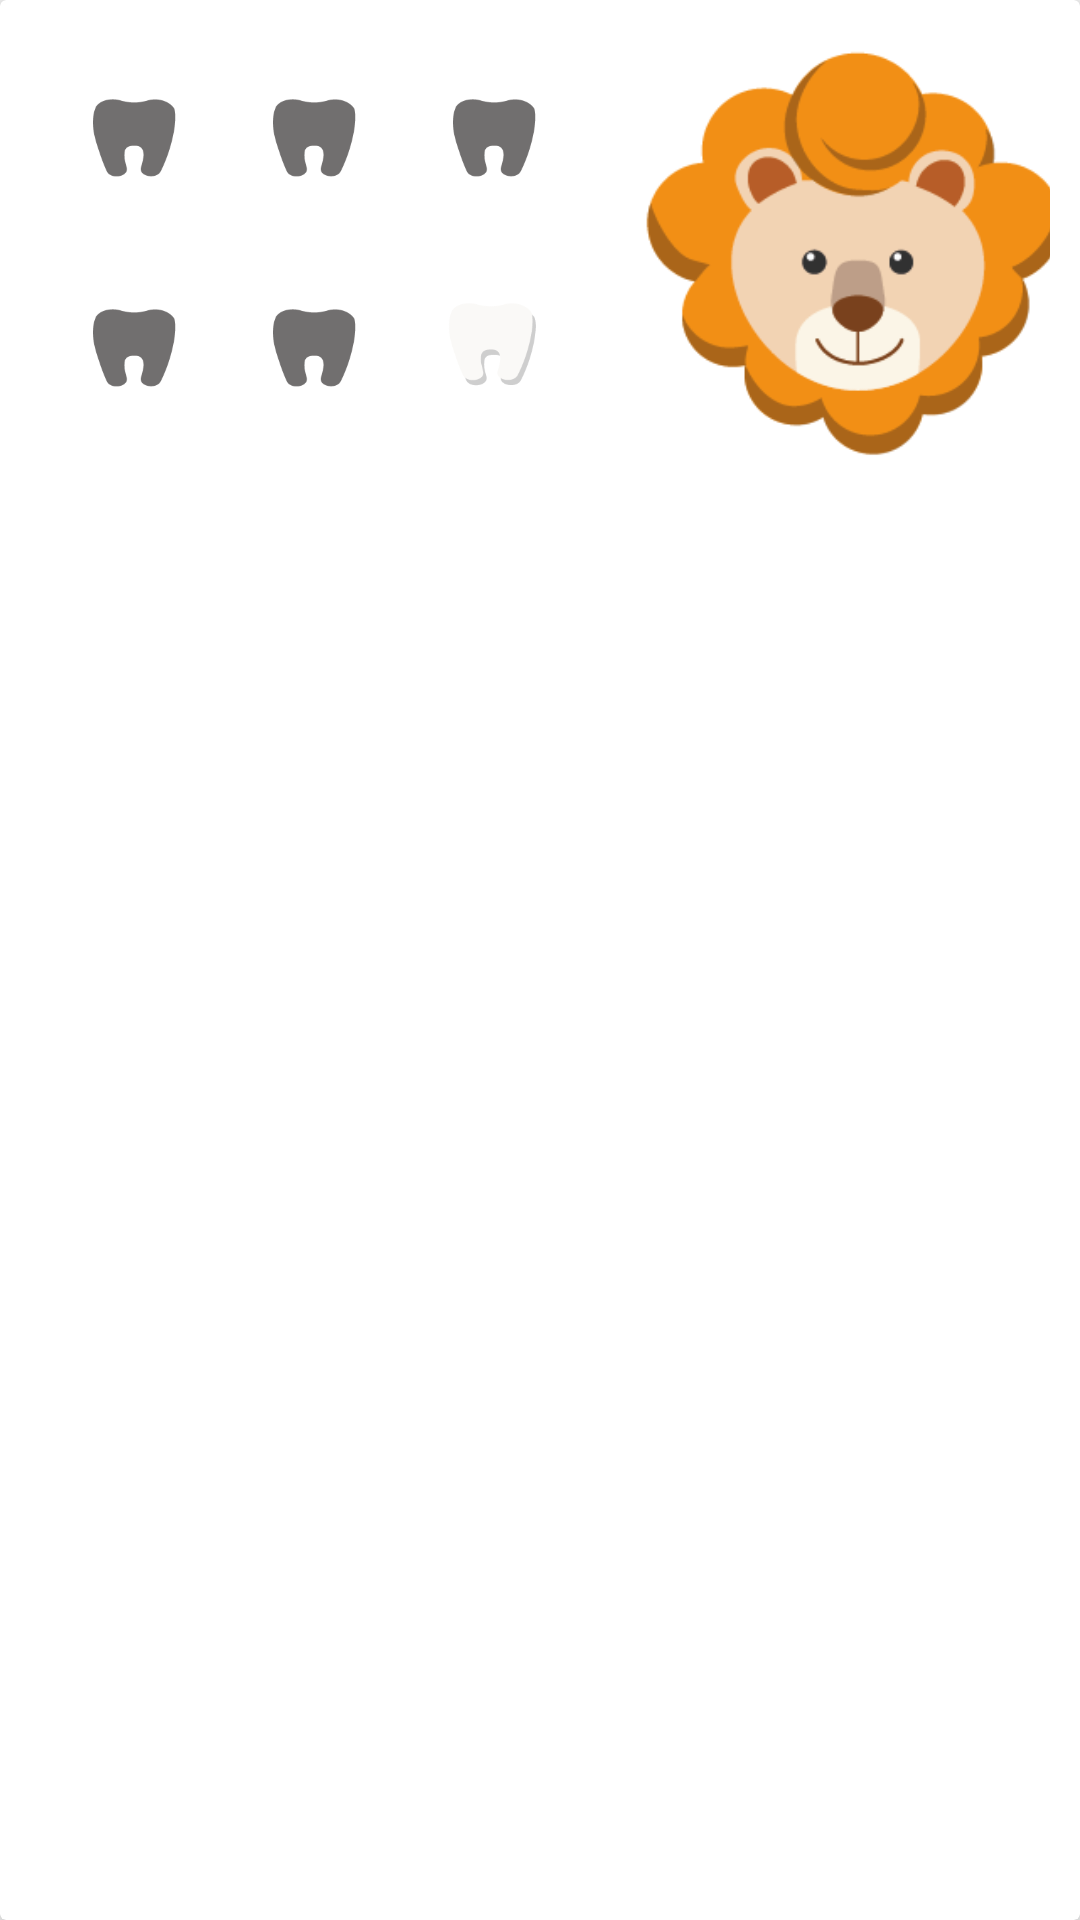

Android layout source for this screen:
<!-- AndroidManifest.xml: application theme AppTheme -->
<!-- res/layout/card_view_design.xml -->
<?xml version="1.0" encoding="utf-8"?>
<androidx.cardview.widget.CardView
    xmlns:android="http://schemas.android.com/apk/res/android"
    xmlns:app="http://schemas.android.com/apk/res-auto"
    android:layout_width="match_parent"
    android:layout_height="160dp"
    android:layout_margin="10dp"
    app:cardElevation="6dp"
    android:backgroundTint="@color/ic_launcher_background">

    <LinearLayout
        android:layout_width="wrap_content"
        android:layout_height="wrap_content"
        android:orientation="horizontal"
        android:padding="5dp">

        <LinearLayout
            android:layout_width="wrap_content"
            android:layout_height="wrap_content"
            android:orientation="vertical"
            android:padding="5dp">

            <LinearLayout
                android:layout_width="match_parent"
                android:layout_height="match_parent"
                android:orientation="horizontal"
                android:padding="5dp">

                    <ImageView
                        android:id="@+id/tooth1"
                        android:layout_width="60dp"
                        android:layout_height="60dp"
                        android:src="@drawable/step_inactive"/>
                    <ImageView
                        android:id="@+id/tooth3"
                        android:layout_width="60dp"
                        android:layout_height="60dp"
                        android:src="@drawable/step_inactive"/>
                    <ImageView
                        android:id="@+id/tooth5"
                        android:layout_width="60dp"
                        android:layout_height="60dp"
                        android:src="@drawable/step_inactive"/>

            </LinearLayout>

            <LinearLayout
                android:layout_width="match_parent"
                android:layout_height="match_parent"
                android:orientation="horizontal"
                android:padding="5dp">

                    <ImageView
                        android:id="@+id/tooth2"
                        android:layout_width="60dp"
                        android:layout_height="60dp"
                        android:src="@drawable/step_inactive"/>

                    <ImageView
                        android:id="@+id/tooth4"
                        android:layout_width="60dp"
                        android:layout_height="60dp"
                        android:src="@drawable/step_inactive"/>

                    <ImageView
                        android:id="@+id/tooth6"
                        android:layout_width="60dp"
                        android:layout_height="60dp"
                        android:scaleType="centerCrop"
                        android:adjustViewBounds="true"
                        android:src="@drawable/step"/>
            </LinearLayout>

        </LinearLayout>

        <LinearLayout
            android:layout_width="wrap_content"
            android:layout_height="wrap_content"
            android:orientation="horizontal"
            android:scaleType="centerCrop"
            android:padding="5dp">

            <ImageView
                android:id="@+id/animal"
                android:layout_width="150dp"
                android:layout_height="150dp"
                android:src="@drawable/step_7"/>

        </LinearLayout>

    </LinearLayout>

</androidx.cardview.widget.CardView>
<!-- resources referenced by this layout -->
<resources>
  <!-- drawable step: png bitmap (drawable, 4010 bytes) -->
  <!-- drawable step_7: png bitmap (drawable, 15823 bytes) -->
  <!-- drawable step_inactive: png bitmap (drawable, 2620 bytes) -->
  <style name="AppTheme" parent="Theme.AppCompat.Light.NoActionBar">
          
          <item name="colorPrimary">@color/colorPrimary</item>
          <item name="colorPrimaryDark">@color/colorPrimaryDark</item>
          <item name="colorAccent">@color/colorAccent</item>
          <item name="android:windowFullscreen">true</item>
      </style>
  <color name="colorPrimary">#008577</color>
  <color name="colorPrimaryDark">#00574B</color>
  <color name="colorAccent">#D81B60</color>
</resources>
